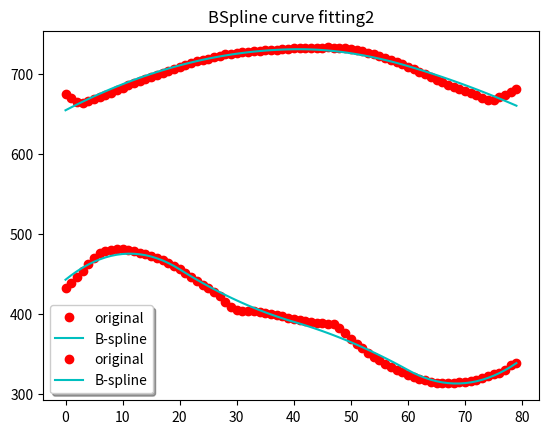

Reproduce this figure in Python.
from scipy import interpolate
from scipy.interpolate import Rbf, InterpolatedUnivariateSpline
import matplotlib.pyplot as plt
import numpy as np
from mpl_toolkits.mplot3d import Axes3D

y = [433.1806279582977, 439.1644534464699, 446.52362093921755, 454.1734401948577, 462.3679260795503, 470.6753370352031, 476.6514253224925, 479.45977261482307, 480.7934308382034, 481.6900470521487, 481.47199643238133, 479.88655839745576, 478.6035360159678, 476.7864028013591, 475.1386481260418, 473.2003294371019, 470.61240803886216, 467.4665747000786, 464.07585400578597, 459.973317043019, 456.87570310343995, 451.30159986721037, 446.4302747539917, 441.3031690752737, 436.8073796206278, 432.533915935425, 427.7236522211123, 422.15717910835724, 415.6993013362312, 409.6149168394706, 405.5981893201263, 404.1685048314403, 403.82752941007175, 403.4354026632514, 402.7853608372122, 401.8219633449384, 400.4815089904809, 398.90080405401864, 397.2089126203471, 395.533915232103,
     394.0244576243747, 392.7989298595639, 391.7419658561115, 390.7284596545831, 389.6113893856506, 388.4112716539907, 387.8687363156956, 387.19678729503863, 382.45516304249406, 375.96173659434214, 369.59804516407485, 363.13996767548736, 357.46985442534753, 352.1376885467667, 347.11022898895186, 342.5164358475562, 338.2685103069393, 334.31840313743913, 330.5233973970903, 327.56642906803546, 323.9137544442577, 321.78174032879036, 319.174124203804, 317.33503525923294, 315.8695131578476, 314.48792864980834, 314.0144776775881, 313.89626594236734, 314.30442710338014, 315.0566201403934, 315.94013370872756, 316.7832494083878, 318.3392252836223, 320.217292681936, 322.3381487789554, 325.28138156081184, 326.13521059860904, 330.1586531717389, 336.30772614558424, 339.6409168332481]

z = [675.6977043476277, 670.5826517660935, 665.3161109437772, 663.914498511892, 666.2274427617272, 668.547432384672, 671.1461835930257, 673.9066990620311, 676.752842255325, 679.8264350592021, 683.0286164798028, 686.166277319379, 689.09945377791, 691.6404119559099, 694.173376351747, 696.7252331034438, 699.2724917214717, 701.8085010872047, 704.4278669971347, 706.8202898649625, 709.420632142378, 711.8161585406762, 714.036399312431, 715.7736957302809, 717.5273125726053, 719.3409427200334, 720.9671590001897, 722.7377937988963, 724.4514201341892, 725.6897995683867, 726.2869230818127, 726.9597815670177, 727.8317842176632, 728.3323550452347, 728.8305367285692, 729.4610835182044, 730.028704967453, 730.6387907780454, 731.3517676380013, 731.8614977525111,
     732.3202753505383, 732.7197317709708, 733.0208523368591, 733.1740106500093, 733.1439748091187, 733.1530061435706, 733.214529441194, 732.9775287895067, 733.0631275452322, 732.2897329652802, 730.9449843835228, 730.0705404905837, 728.3849401904383, 726.4701595705207, 724.4720507437526, 722.3063730597266, 720.038814977996, 717.6818282447824, 715.2797710388228, 712.3233466914498, 709.2466497010774, 706.0971440684292, 702.8455967629213, 699.4766961369105, 696.1929343094956, 692.9811839261762, 689.7055760627758, 686.6767733497308, 683.9296675509087, 681.3805149916283, 678.8931604648943, 676.3195210545354, 673.4665197634685, 670.2338627920077, 667.3959318112062, 667.7533574393086, 671.1804592210242, 674.4124646409881, 677.9426118887914, 681.8309406829948]

# y = [0, 1, 3, 4, 3, 5, 7, 5, 2, 3, 4, 8, 9, 8, 7]
n = len(y)
x = range(0, n)

# plt.plot(x, y, 'ro', label="original")
# plt.plot(x, y, 'b', label="linear interpolation")
# plt.title("Target data")
# plt.legend(loc='best', fancybox=True, shadow=True)
# plt.grid()
# plt.show()

tck = interpolate.splrep(x, y, s=2400, k=2)
tck2 = interpolate.splrep(x, z, s=2400, k=2)

#tck = InterpolatedUnivariateSpline(x, y)
x_new = np.linspace(min(x), max(x), 80)
y_fit = interpolate.BSpline(*tck)(x_new)
z_fit = interpolate.BSpline(*tck2)(x_new)

print(y_fit[0], y_fit[30])
print(z_fit[0], z_fit[3])

plt.title("BSpline curve fitting")
plt.plot(x, y, 'ro', label="original")
plt.plot(x_new, y_fit, '-c', label="B-spline")
plt.legend(loc='best', fancybox=True, shadow=True)
plt.grid()
plt.show()

plt.title("BSpline curve fitting2")
plt.plot(x, z, 'ro', label="original")
plt.plot(x_new, z_fit, '-c', label="B-spline")
plt.legend(loc='best', fancybox=True, shadow=True)
plt.grid()
plt.show()


# x = np.arange(-5.01, 5.01, 0.25)
# y = np.arange(-5.01, 5.01, 0.25)
# xx, yy = np.meshgrid(x, y)
# z = np.sin(xx**2+yy**2)
# f = interpolate.interp2d(x, y, z, kind='cubic')

# xnew = np.arange(-5.01, 5.01, 1e-2)
# ynew = np.arange(-5.01, 5.01, 1e-2)
# znew = f(xnew, ynew)
# plt.plot(x, z[0, :], 'ro-', xnew, znew[0, :], 'b-')
# plt.show()
